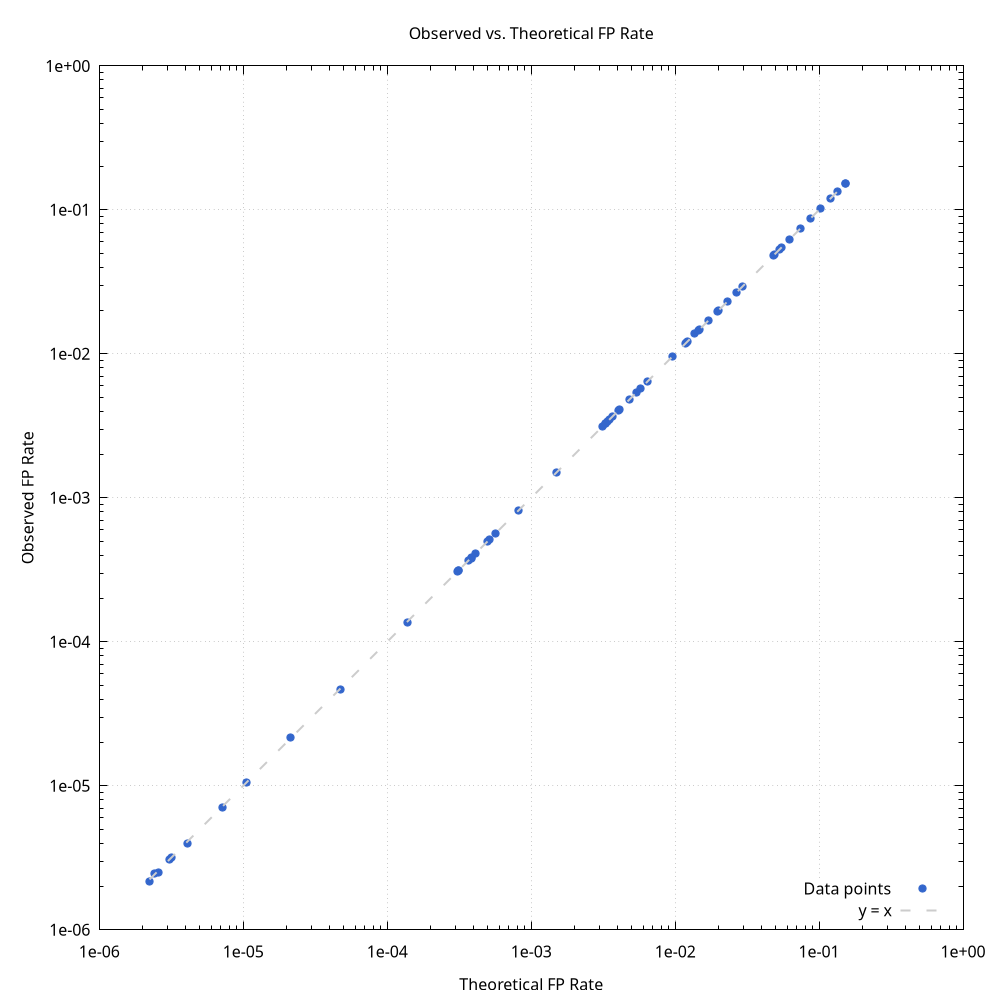

Source data for this figure (header and first rows):
k, load_factor, observed_fp_mean, theoretical_fp
3, 0.25, 0.0005127, 0.0005108
3, 0.5, 0.003303, 0.003297
3, 0.75, 0.009592, 0.009597
3, 1, 0.01998, 0.01999
3, 1.5, 0.05327, 0.05329
4, 0.25, 0.000137, 0.0001381
4, 0.5, 0.001489, 0.001492
4, 0.75, 0.005787, 0.005781
4, 1, 0.01451, 0.01451
4, 1.5, 0.04851, 0.04849
5, 0.25, 4.687e-05, 4.715759049e-05
5, 0.5, 0.0008178, 0.0008182
5, 0.75, 0.004109, 0.004107
5, 1, 0.01214, 0.01215
5, 1.5, 0.04903, 0.04904
6, 0.25, 2.153e-05, 2.129083508e-05
6, 0.5, 0.0005622, 0.0005623
6, 0.75, 0.003505, 0.003513
6, 1, 0.01185, 0.01184
6, 1.5, 0.0547, 0.0547
7, 0.25, 1.058e-05, 1.047111762e-05
7, 0.5, 0.0004083, 0.0004106
7, 0.75, 0.003142, 0.003146
7, 1, 0.01196, 0.01196
7, 1.5, 0.06216, 0.06221
8, 0.25, 7.03e-06, 7.153710833e-06
8, 0.5, 0.0003794, 0.0003836
8, 0.75, 0.003381, 0.00338
8, 1, 0.01374, 0.01374
8, 1.5, 0.0742, 0.07423
9, 0.25, 4e-06, 4.118972817e-06
9, 0.5, 0.0003104, 0.0003125
9, 0.75, 0.003276, 0.003278
9, 1, 0.01468, 0.0147
9, 1.5, 0.08663, 0.08666
10, 0.25, 3.2e-06, 3.173242623e-06
10, 0.5, 0.0003142, 0.0003126
10, 0.75, 0.003647, 0.003655
10, 1, 0.01711, 0.01714
10, 1.5, 0.1023, 0.1023
11, 0.25, 2.47e-06, 2.426291002e-06
11, 0.5, 0.0003088, 0.0003091
11, 0.75, 0.004025, 0.004032
11, 1, 0.01983, 0.01985
11, 1.5, 0.1206, 0.1206
12, 0.25, 2.48e-06, 2.580454054e-06
12, 0.5, 0.0003665, 0.0003673
12, 0.75, 0.004826, 0.00483
12, 1, 0.02323, 0.02325
12, 1.5, 0.1331, 0.1332
13, 0.25, 2.15e-06, 2.236661703e-06
13, 0.5, 0.000384, 0.0003851
13, 0.75, 0.005428, 0.005427
13, 1, 0.02671, 0.02672
13, 1.5, 0.1521, 0.1521
14, 0.25, 3.07e-06, 3.080315764e-06
14, 0.5, 0.0005005, 0.0004983
14, 0.75, 0.006425, 0.006435
14, 1, 0.02943, 0.02946
14, 1.5, 0.1534, 0.1534
